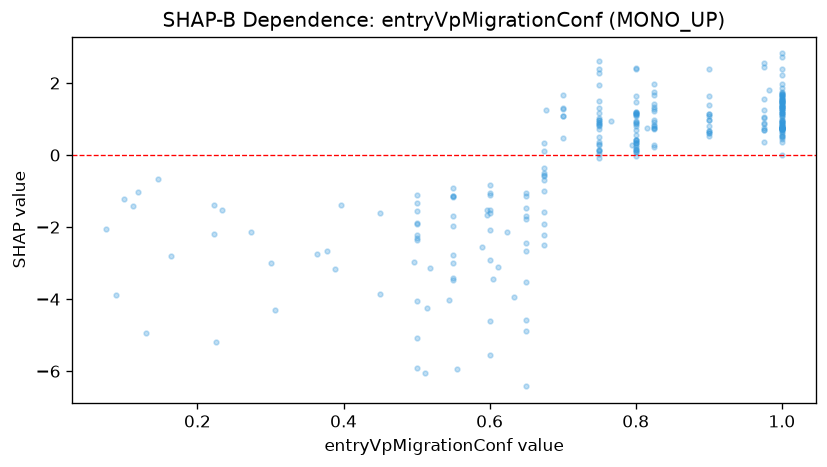

The data file committed next to this chart (first rows):
feature_value, shap_value
0.164, -2.815
0.75, 0.5061
0.825, 1.965
0.8, 1.649
0.8, 0.3452
0.825, 0.83
1.0, 0.8857
1.0, 1.337
0.55, -3.413
0.65, -1.777
0.6, -2.905
0.8, 1.08
1.0, 1.451
0.099, -1.225
0.55, -2.785
0.55, -1.168
1.0, 1.365
0.45, -1.614
1.0, 1.4
0.8, 0.1696
0.8, 0.3303
0.8, 0.08791
1.0, 1.602
1.0, 0.7505
0.596, -1.667
0.6, -1.522
1.0, 1.455
1.0, 1.468
0.75, 0.122
0.7, 1.089
0.766, 0.9384
0.675, -0.5468
1.0, 1.337
0.8, 0.4054
1.0, 1.489
0.825, 0.9286
0.45, -3.847
0.75, 0.9176
1.0, 0.9096
0.589, -2.546
1.0, 0.7294
0.389, -3.153
0.825, 0.2352
0.8, 0.2865
0.5, -1.116
0.9, 0.6695
1.0, 0.7383
0.075, -2.064
1.0, 1.556
0.8, 2.409
0.75, 2.378
0.975, 2.541
0.975, 2.446
1.0, 1.088
0.9, 2.401
0.75, 2.276
0.75, 1.942
0.975, 1.248
1.0, 1.233
0.8, 0.1286
... 222 more rows
